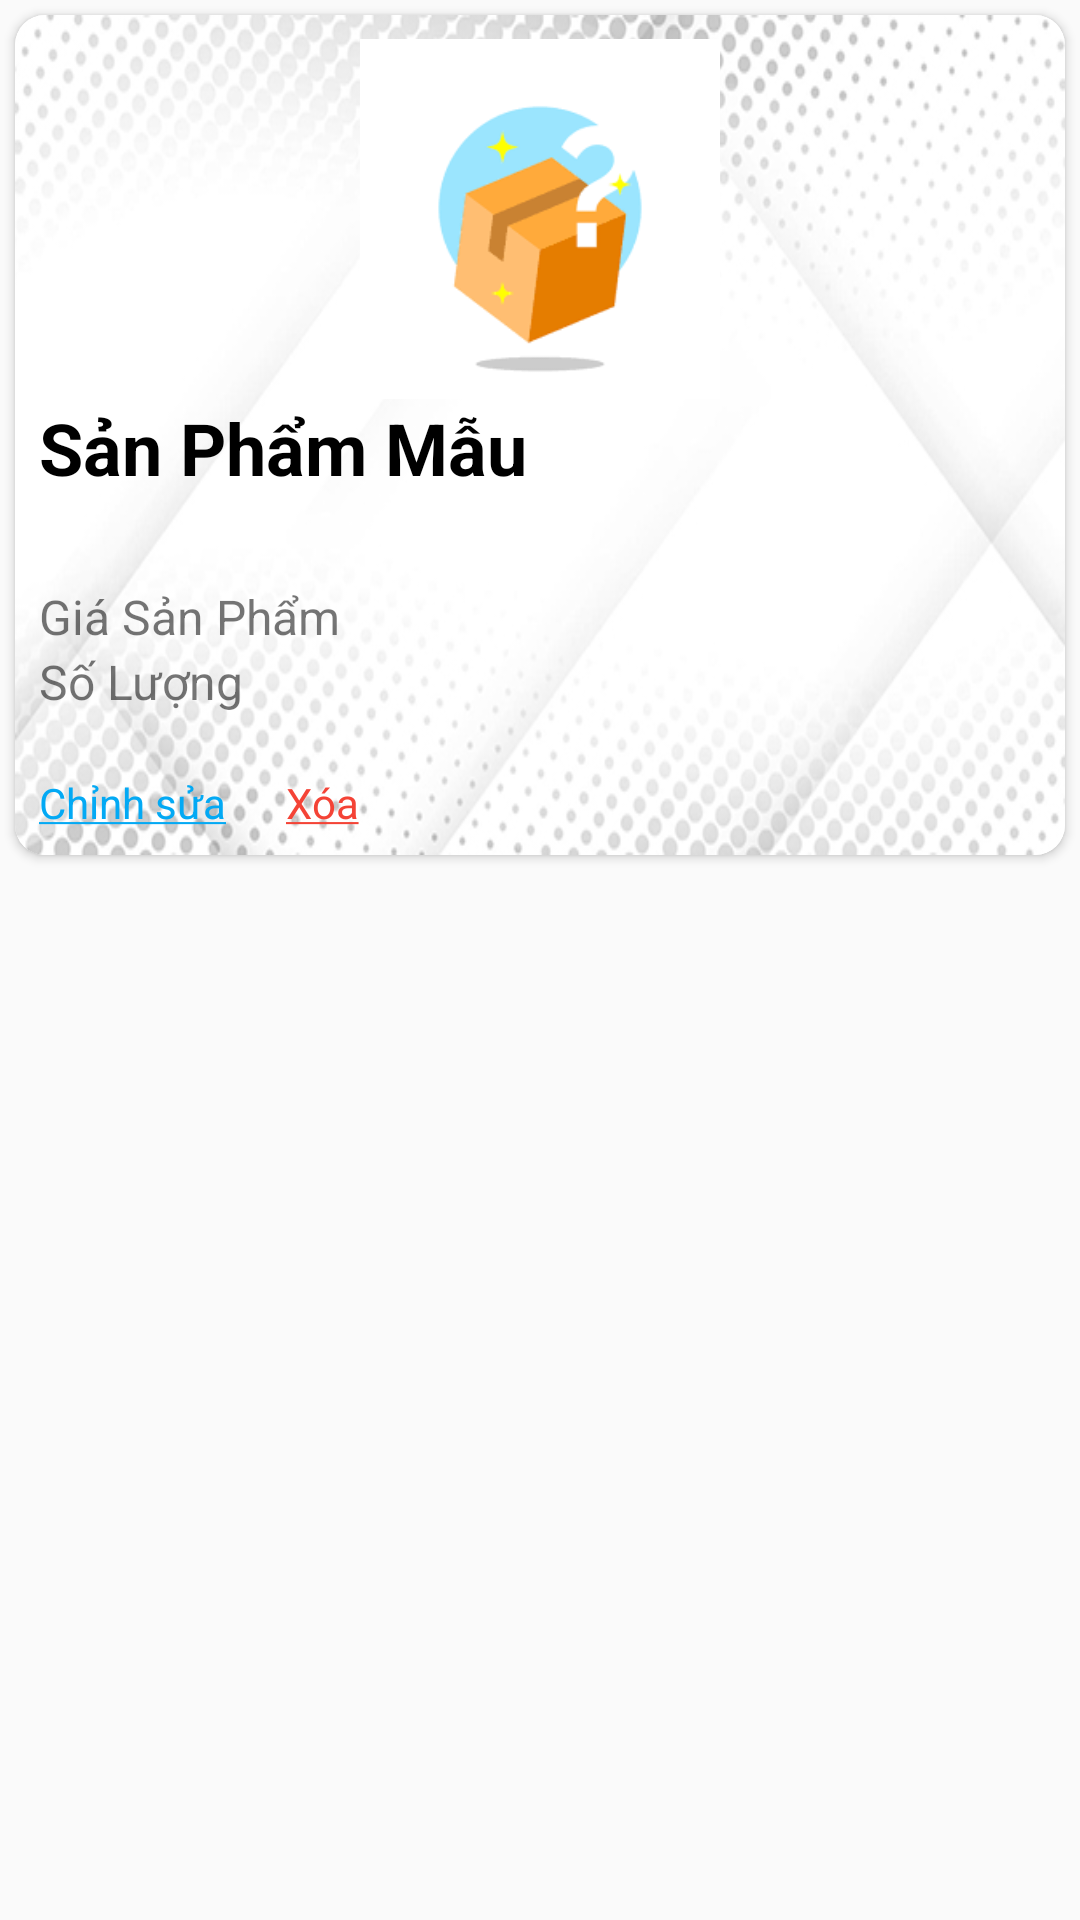

Here is an Android app screen rendered from its layout file. Give the layout XML and the strings, colors and styles it references.
<!-- AndroidManifest.xml: application theme Theme.ASM -->
<!-- res/layout/layout_item.xml -->
<?xml version="1.0" encoding="utf-8"?>
<RelativeLayout xmlns:android="http://schemas.android.com/apk/res/android"
    android:layout_width="match_parent"
    android:layout_height="wrap_content"
    xmlns:app="http://schemas.android.com/apk/res-auto"
    android:orientation="vertical">

    <androidx.cardview.widget.CardView
        android:layout_width="match_parent"
        android:layout_height="wrap_content"
        android:layout_margin="5dp"
        app:cardCornerRadius="10dp">

        <RelativeLayout
            android:layout_width="match_parent"
            android:layout_height="280dp"
            android:padding="8dp"
            android:background="@drawable/background_sanpham"
            >

            <ImageView
                android:layout_width="120dp"
                android:layout_height="120dp"
                android:scaleType="centerCrop"
                android:src="@drawable/product"
                android:layout_centerHorizontal="true"
                android:layout_marginRight="10dp"
                android:background="@drawable/background_sanpham"
                android:id="@+id/iv_item"/>

            <RelativeLayout
                android:layout_width="match_parent"
                android:layout_height="wrap_content"
                android:layout_centerVertical="true"
                android:layout_below="@+id/iv_item">

                <TextView
                    android:layout_width="wrap_content"
                    android:layout_height="wrap_content"
                    android:text="Sản Phẩm Mẫu"
                    android:maxLines="2"
                    android:ellipsize="end"
                    android:textStyle="bold"
                    android:textColor="@color/black"
                    android:textSize="24sp"
                    android:id="@+id/tv_name"/>


                <TextView
                    android:layout_width="wrap_content"
                    android:layout_height="wrap_content"
                    android:text="Giá Sản Phẩm"
                    android:textSize="16sp"
                    android:id="@+id/tv_cost"
                    android:gravity="bottom"
                    android:layout_above="@id/tv_quantity"
                    android:layout_below="@+id/tv_name"/>
                <TextView
                    android:layout_width="wrap_content"
                    android:layout_height="wrap_content"
                    android:text="Số Lượng"
                    android:textSize="16sp"
                    android:id="@+id/tv_quantity"
                    android:layout_above="@id/tv_edit"/>

                <TextView
                    android:layout_width="wrap_content"
                    android:layout_height="wrap_content"
                    android:id="@+id/tv_edit"
                    android:text="@string/tv_edit"
                    android:layout_marginTop="20dp"
                    android:layout_alignParentBottom="true"
                    android:textColor="#03A9F4"/>
                <TextView
                    android:layout_width="wrap_content"
                    android:layout_height="wrap_content"
                    android:id="@+id/tv_delete"
                    android:layout_marginLeft="20dp"
                    android:text="@string/tv_delete"
                    android:layout_marginTop="20dp"
                    android:layout_alignParentBottom="true"
                    android:layout_toEndOf="@+id/tv_edit"
                    android:textColor="#F44336"/>
            </RelativeLayout>
        </RelativeLayout>
    </androidx.cardview.widget.CardView>
</RelativeLayout>
<!-- resources referenced by this layout -->
<resources>
  <!-- drawable background_sanpham: jpg bitmap (drawable, 76129 bytes) -->
  <!-- drawable product: png bitmap (drawable, 3314 bytes) -->
  <string name="tv_delete"><u>Xóa</u></string>
  <string name="tv_edit"><u>Chỉnh sửa</u></string>
  <style name="Theme.ASM" parent="Base.Theme.ASM" />
  <style name="Base.Theme.ASM" parent="Theme.AppCompat.DayNight.NoActionBar">
          
          
      </style>
  <!-- not gathered from this repository: default colours our renderer supplied (Android Studio template values) -->
  <color name="black">#FF000000</color>
</resources>
